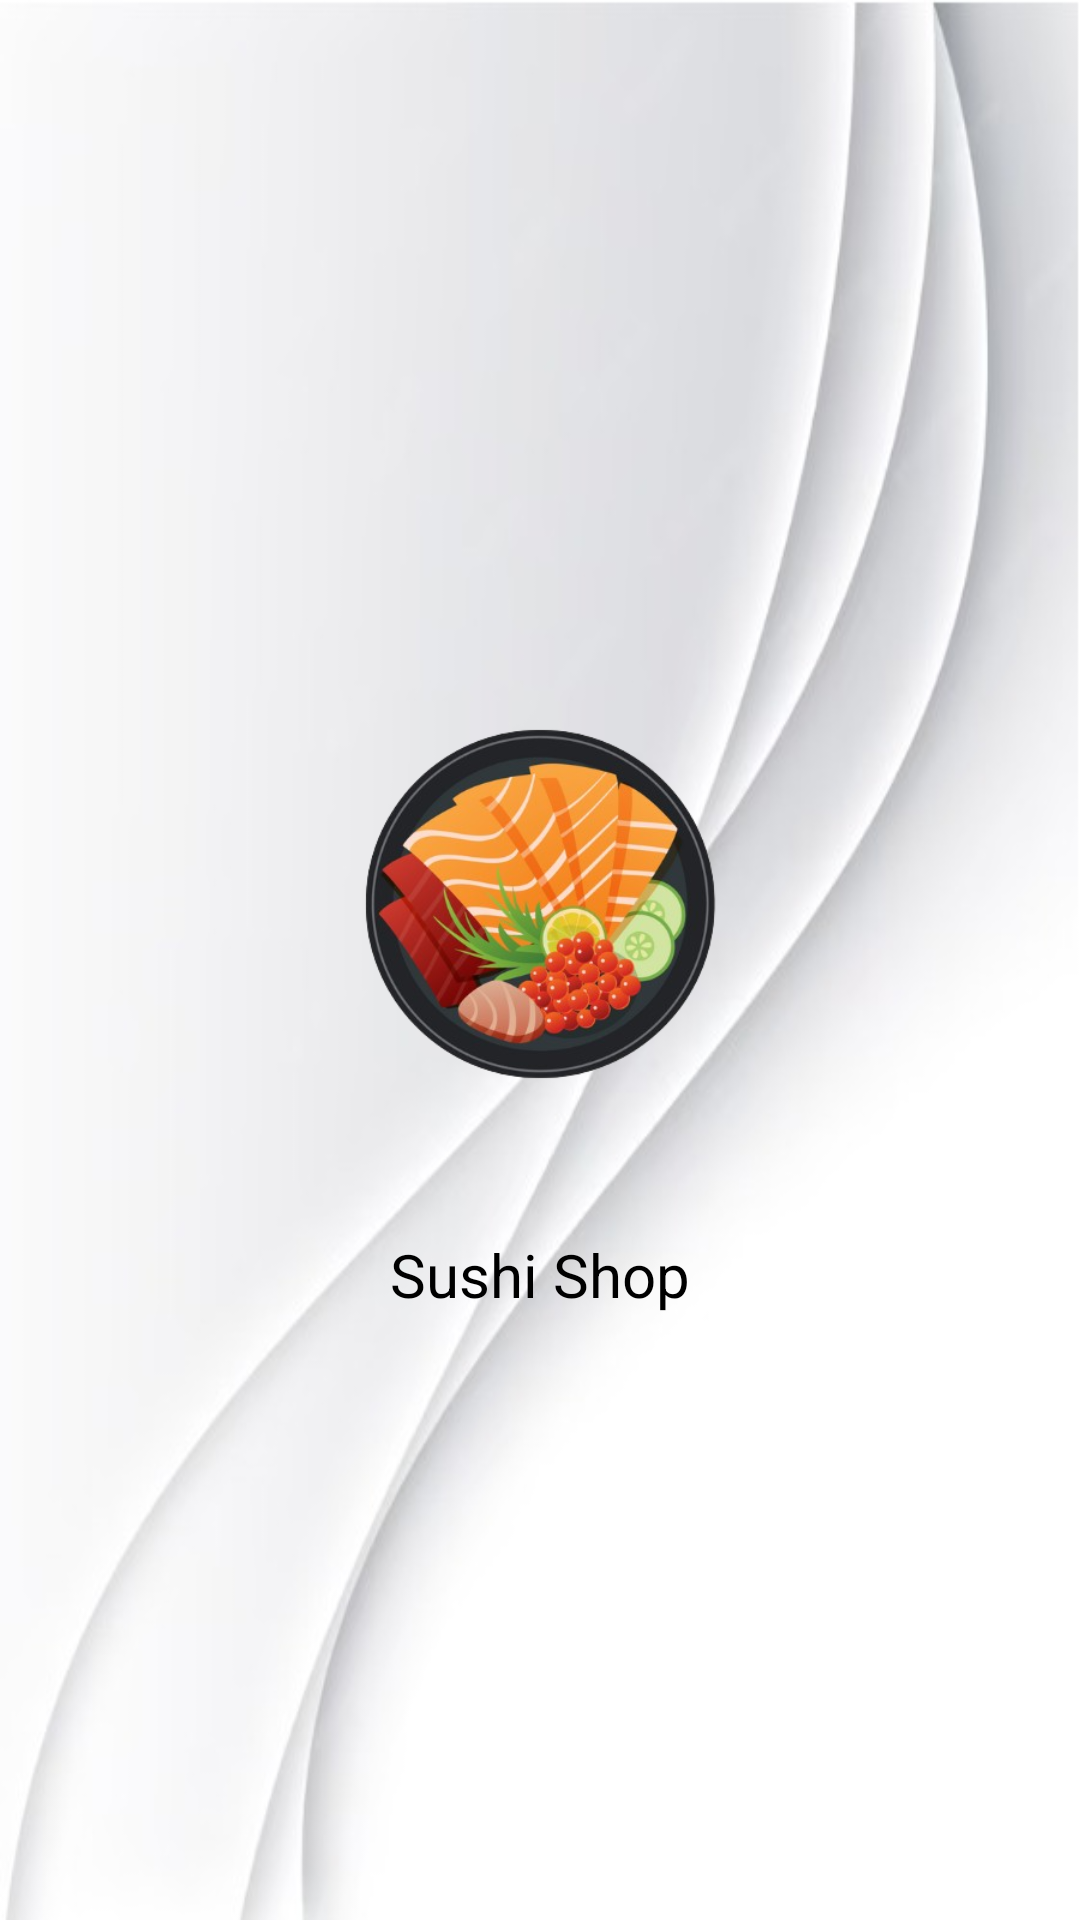

This screen was rendered from an Android layout file. Write that file and the resources it references.
<!-- AndroidManifest.xml: application theme Theme.MaterialComponents.Light.NoActionBar -->
<!-- res/layout/activity_splash.xml -->
<?xml version="1.0" encoding="utf-8"?>
<LinearLayout xmlns:android="http://schemas.android.com/apk/res/android"
    xmlns:app="http://schemas.android.com/apk/res-auto"
    xmlns:tools="http://schemas.android.com/tools"
    android:layout_width="match_parent"
    android:layout_height="match_parent"
    android:orientation="vertical"
    android:gravity="center"
    android:background="@drawable/background"
    tools:context=".SplashActivity">

    <ImageView
        android:layout_width="200dp"
        android:layout_height="200dp"
        android:src="@drawable/logo_sinf" />
    
    <TextView
        android:layout_width="wrap_content"
        android:layout_height="wrap_content"
        android:text="@string/App_Name"
        android:textSize="20sp"
        android:layout_marginTop="10dp"
        android:textColor="@color/black"/>


</LinearLayout>
<!-- resources referenced by this layout -->
<resources>
  <color name="black">#FF000000</color>
  <!-- drawable background: jpeg bitmap (drawable, 22920 bytes) -->
  <!-- drawable logo_sinf: png bitmap (drawable, 155997 bytes) -->
  <string name="App_Name">Sushi Shop</string>
</resources>
